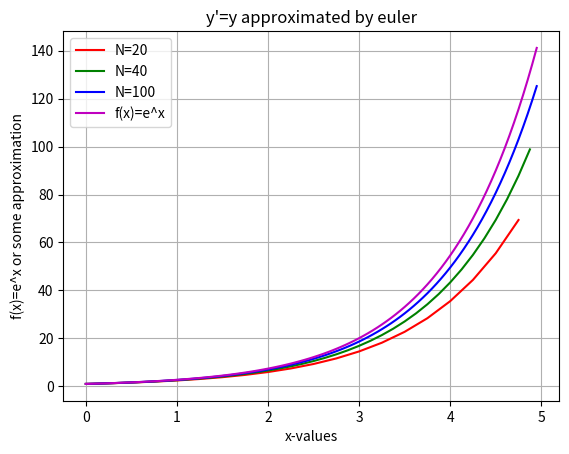

Reproduce this figure in Python.
import matplotlib.pyplot as plt
import numpy as np


def euler(func, a, b, y_a, N):
    y_val = [y_a]
    y_temp = y_a
    dt = (b - a) / N
    for i in range(N-1):
        y_temp += dt * func(y_temp)
        y_val.append(y_temp)
    return y_val, np.arange(a, b, dt)


def test_function(y):
    return y


y_20, x_20 = euler(test_function, 0, 5, 1, 20)
y_40, x_40 = euler(test_function, 0, 5, 1, 40)
y_100, x_100 = euler(test_function, 0, 5, 1, 100)
y_org = [np.e**t for t in x_100]
plt.plot(x_20, y_20, '-r', label='N=20')
plt.plot(x_40, y_40, '-g', label='N=40')
plt.plot(x_100, y_100, '-b', label='N=100')
plt.plot(x_100, y_org, '-m', label='f(x)=e^x')
plt.legend()
plt.ylabel('f(x)=e^x or some approximation')
plt.xlabel('x-values')
plt.title("y'=y approximated by euler")
plt.grid()
plt.show()
